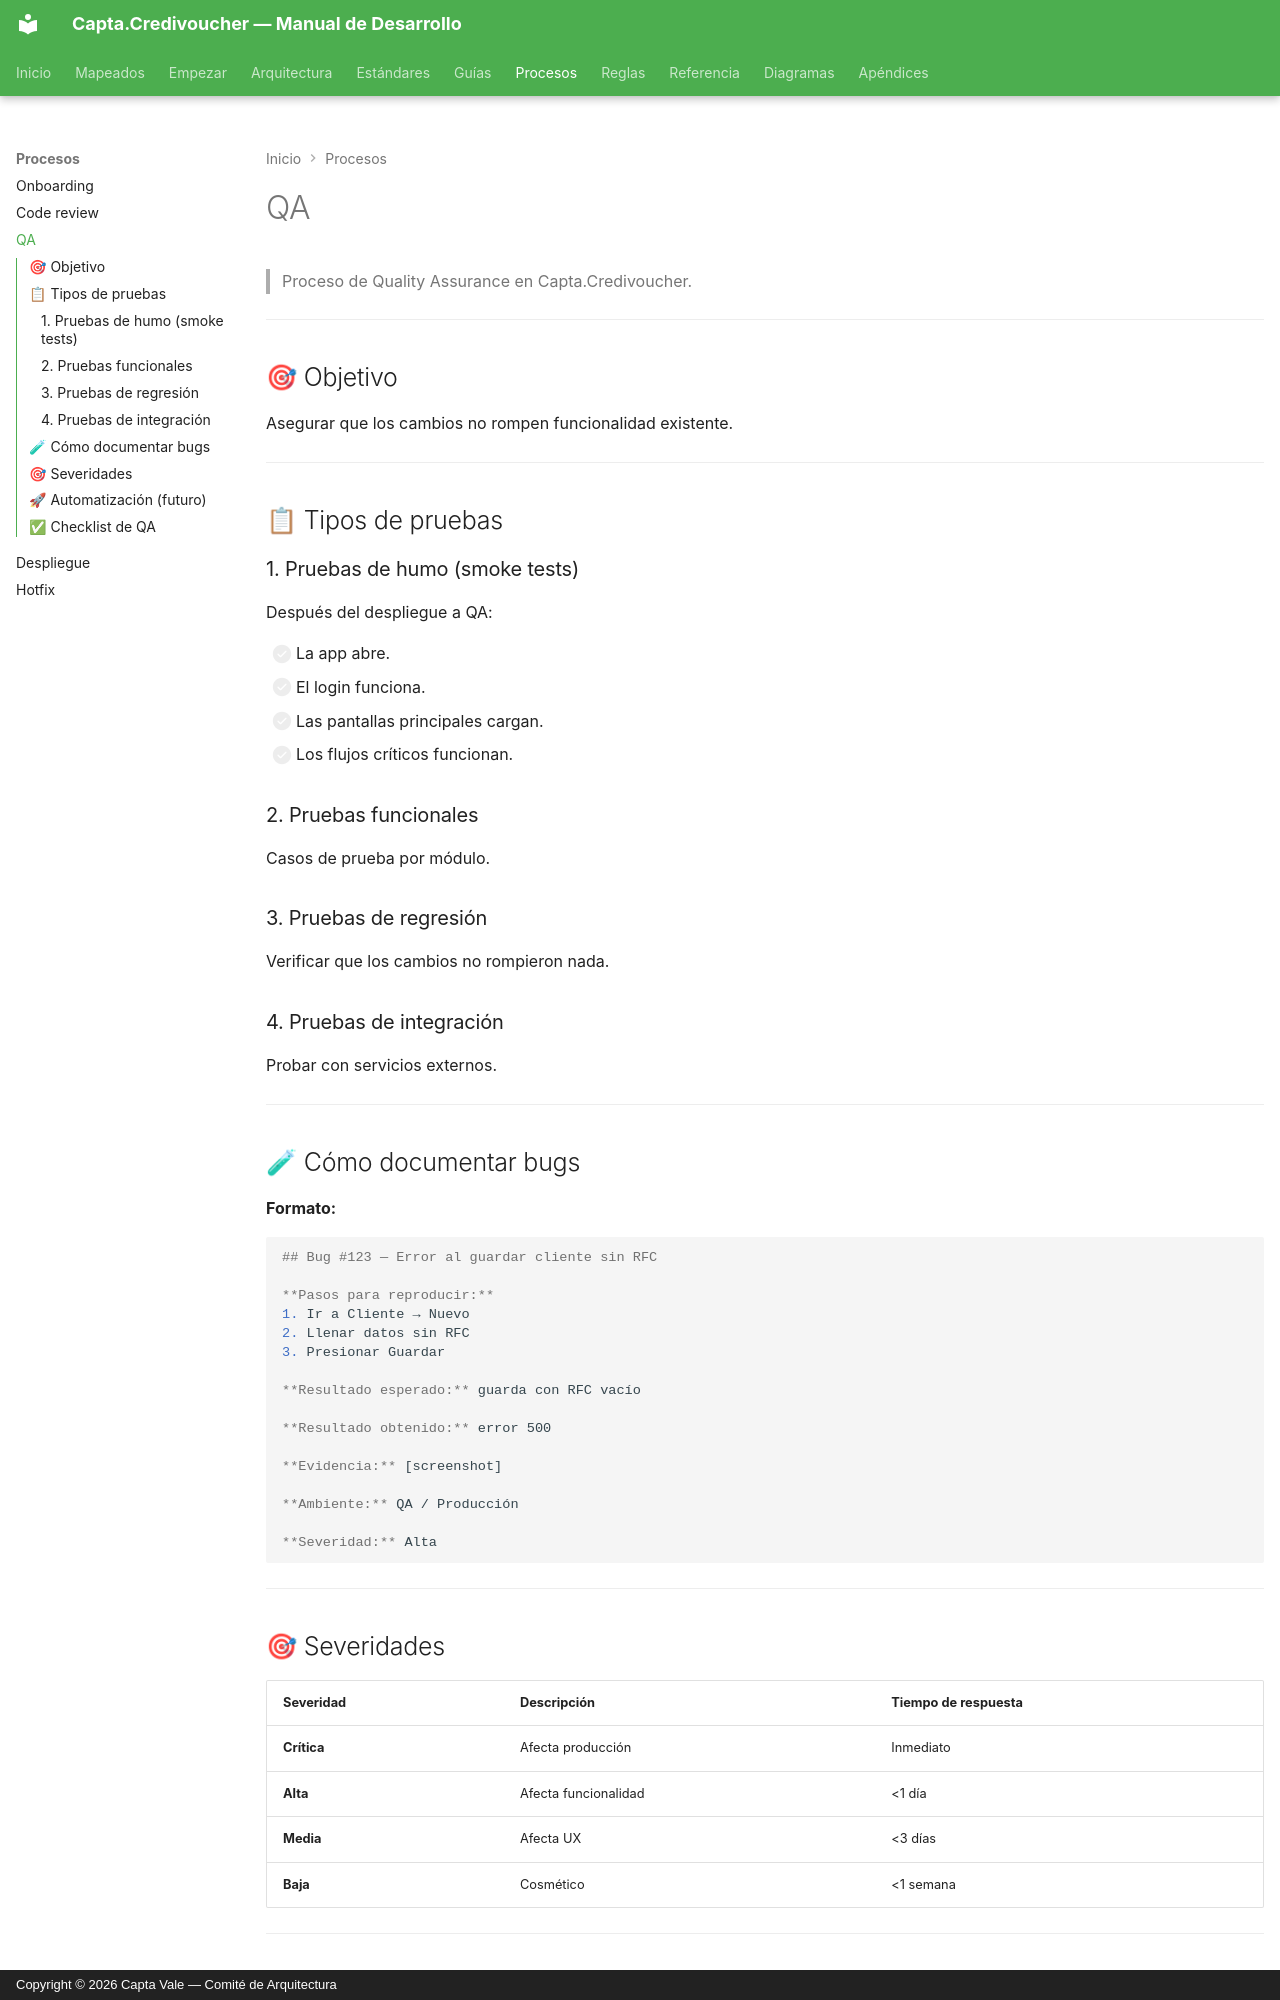

repository: Capta-Vale/Capta-Docs · page: procesos/qa/index.html · generator: mkdocs · copyright: Copyright © 2026 Capta Vale — Comité de Arquitectura

# QA

> Proceso de Quality Assurance en Capta.Credivoucher.

---

## 🎯 Objetivo

Asegurar que los cambios no rompen funcionalidad existente.

---

## 📋 Tipos de pruebas

### 1. Pruebas de humo (smoke tests)

Después del despliegue a QA:

- [ ] La app abre.
- [ ] El login funciona.
- [ ] Las pantallas principales cargan.
- [ ] Los flujos críticos funcionan.

### 2. Pruebas funcionales

Casos de prueba por módulo.

### 3. Pruebas de regresión

Verificar que los cambios no rompieron nada.

### 4. Pruebas de integración

Probar con servicios externos.

---

## 🧪 Cómo documentar bugs

**Formato:**

```markdown
## Bug #123 — Error al guardar cliente sin RFC

**Pasos para reproducir:**
1. Ir a Cliente → Nuevo
2. Llenar datos sin RFC
3. Presionar Guardar

**Resultado esperado:** guarda con RFC vacío

**Resultado obtenido:** error 500

**Evidencia:** [screenshot]

**Ambiente:** QA / Producción

**Severidad:** Alta
```

---

## 🎯 Severidades

| Severidad | Descripción | Tiempo de respuesta |
|---|---|---|
| **Crítica** | Afecta producción | Inmediato |
| **Alta** | Afecta funcionalidad | <1 día |
| **Media** | Afecta UX | <3 días |
| **Baja** | Cosmético | <1 semana |

---
